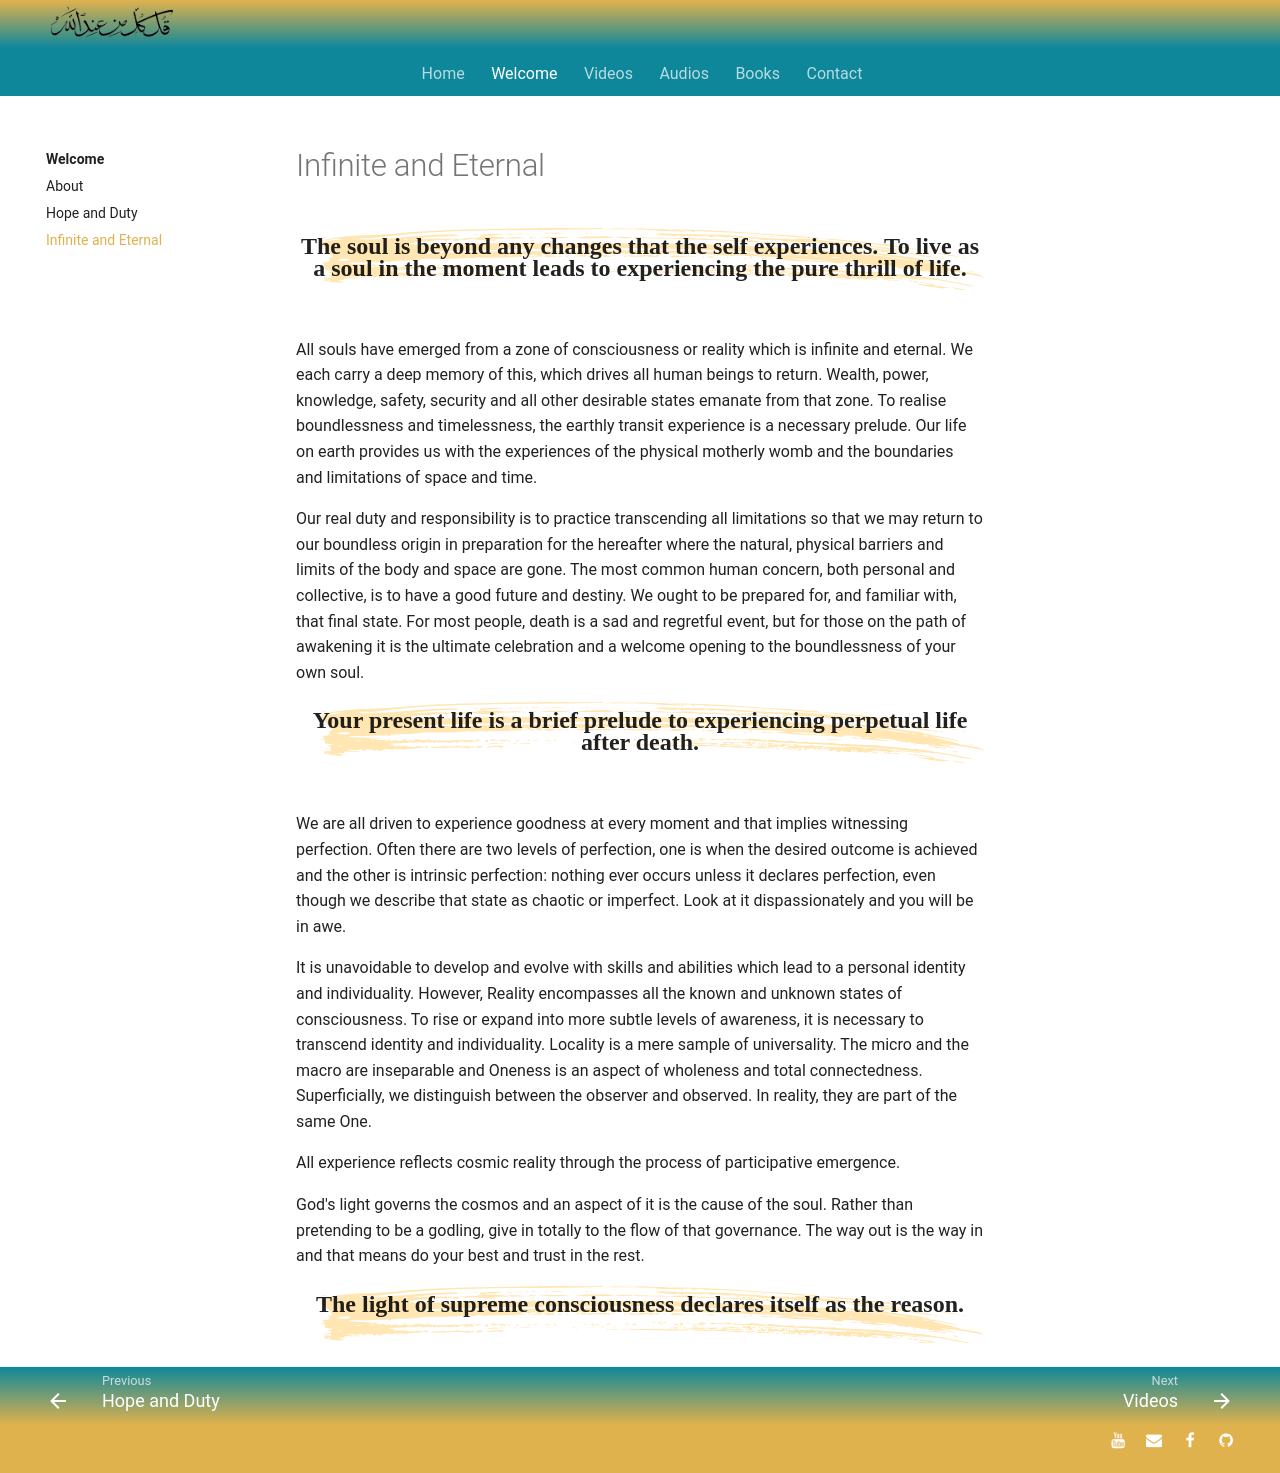

repository: SFH-Foundation/sfhfoundation · page: infinite-eternal/index.html · generator: mkdocs

---
title: Infinite and Eternal
description: All of our experiences occur due to our mind and sensory faculties producing limited and conditioned consciousness which is just one kind of manifestation of boundless consciousness or divine presence.
image: assets/images/sfh_white_sm.jpg
---

<div class="callout">
The soul is beyond any changes that the self experiences. To live as a soul in the moment leads to experiencing the pure thrill of life.
</div>

All souls have emerged from a zone of consciousness or reality which is infinite and eternal. We each carry a deep memory of this, which drives all human beings to return. Wealth, power, knowledge, safety, security and all other desirable states emanate from that zone. To realise boundlessness and timelessness, the earthly transit experience is a necessary prelude. Our life on earth provides us with the experiences of the physical motherly womb and the boundaries and limitations of space and time. 

Our real duty and responsibility is to practice transcending all limitations so that we may return to our boundless origin in preparation for the hereafter where the natural, physical barriers and limits of the body and space are gone. The most common human concern, both personal and collective, is to have a good future and destiny. We ought to be prepared for, and familiar with, that final state. For most people, death is a sad and regretful event, but for those on the path of awakening it is the ultimate celebration and a welcome opening to the boundlessness of your own soul.  

<div class="callout">
Your present life is a brief prelude to experiencing perpetual life after death. 
</div> 

We are all driven to experience goodness at every moment and that implies witnessing perfection. Often there are two levels of perfection, one is when the desired outcome is achieved and the other is intrinsic perfection: nothing ever occurs unless it declares perfection, even though we describe that state as chaotic or imperfect. Look at it dispassionately and you will be in awe.  

It is unavoidable to develop and evolve with skills and abilities which lead to a personal identity and individuality. However, Reality encompasses all the known and unknown states of consciousness. To rise or expand into more subtle levels of awareness, it is necessary to transcend identity and individuality. Locality is a mere sample of universality. The micro and the macro are inseparable and Oneness is an aspect of wholeness and total connectedness. Superficially, we distinguish between the observer and observed. In reality, they are part of the same One. 

All experience reflects cosmic reality through the process of participative emergence.  

God's light governs the cosmos and an aspect of it is the cause of the soul. Rather than pretending to be a godling, give in totally to the flow of that governance. The way out is the way in and that means do your best and trust in the rest.

<div class="callout">
The light of supreme consciousness declares itself as the reason.
</div>
